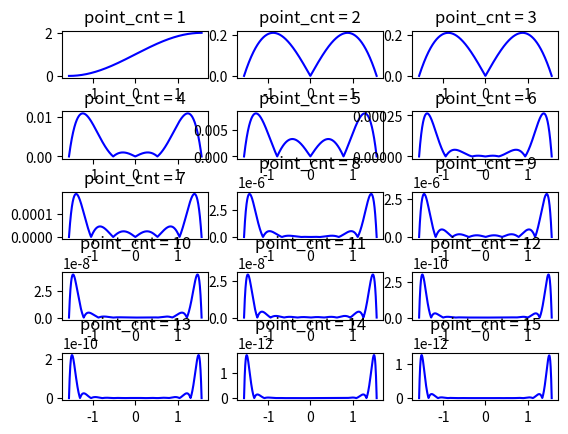
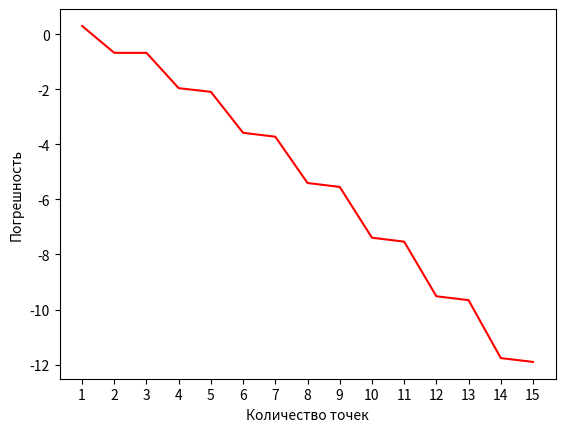

Reproduce these figures in Python, in order.
import matplotlib.pyplot as plt
import numpy as np
from random import randint

a = -np.pi / 2
b = np.pi / 2


k = 1000
h = (b - a) / (k - 1)

x = np.linspace(a, b, k)
y = np.sin(x)

XN = np.array([x[0]])
YN = np.array([y[0]])

m = 15
pogr = np.zeros(m)

plt.figure()
for k in range(1, m + 1):
    W = np.vander(XN)
    A = np.linalg.solve(W, YN)

    P = np.polyval(A, x)
    pogr[k - 1] = np.max(np.abs(y - P))

    hx = (b - a) / k
    XN = np.linspace(a, b, k + 1)
    YN = np.sin(XN) # + randint(10, 50) / 100 # add inaccuracy here

    plt.subplot(5, int(m/5), k)

    # plt.plot(XN, YN)
    plt.plot(x, np.abs(y - P), 'b')
    plt.title(f'point_cnt = {k}')

plt.subplots_adjust(hspace=0.7)

plt.figure()
ax = plt.subplot()
ax.set_xticks(np.arange(1, m+1))
ax.plot(np.arange(1, m+1), np.log10(pogr), 'r')
plt.xlabel('Количество точек')
plt.ylabel('Погрешность')
plt.show()